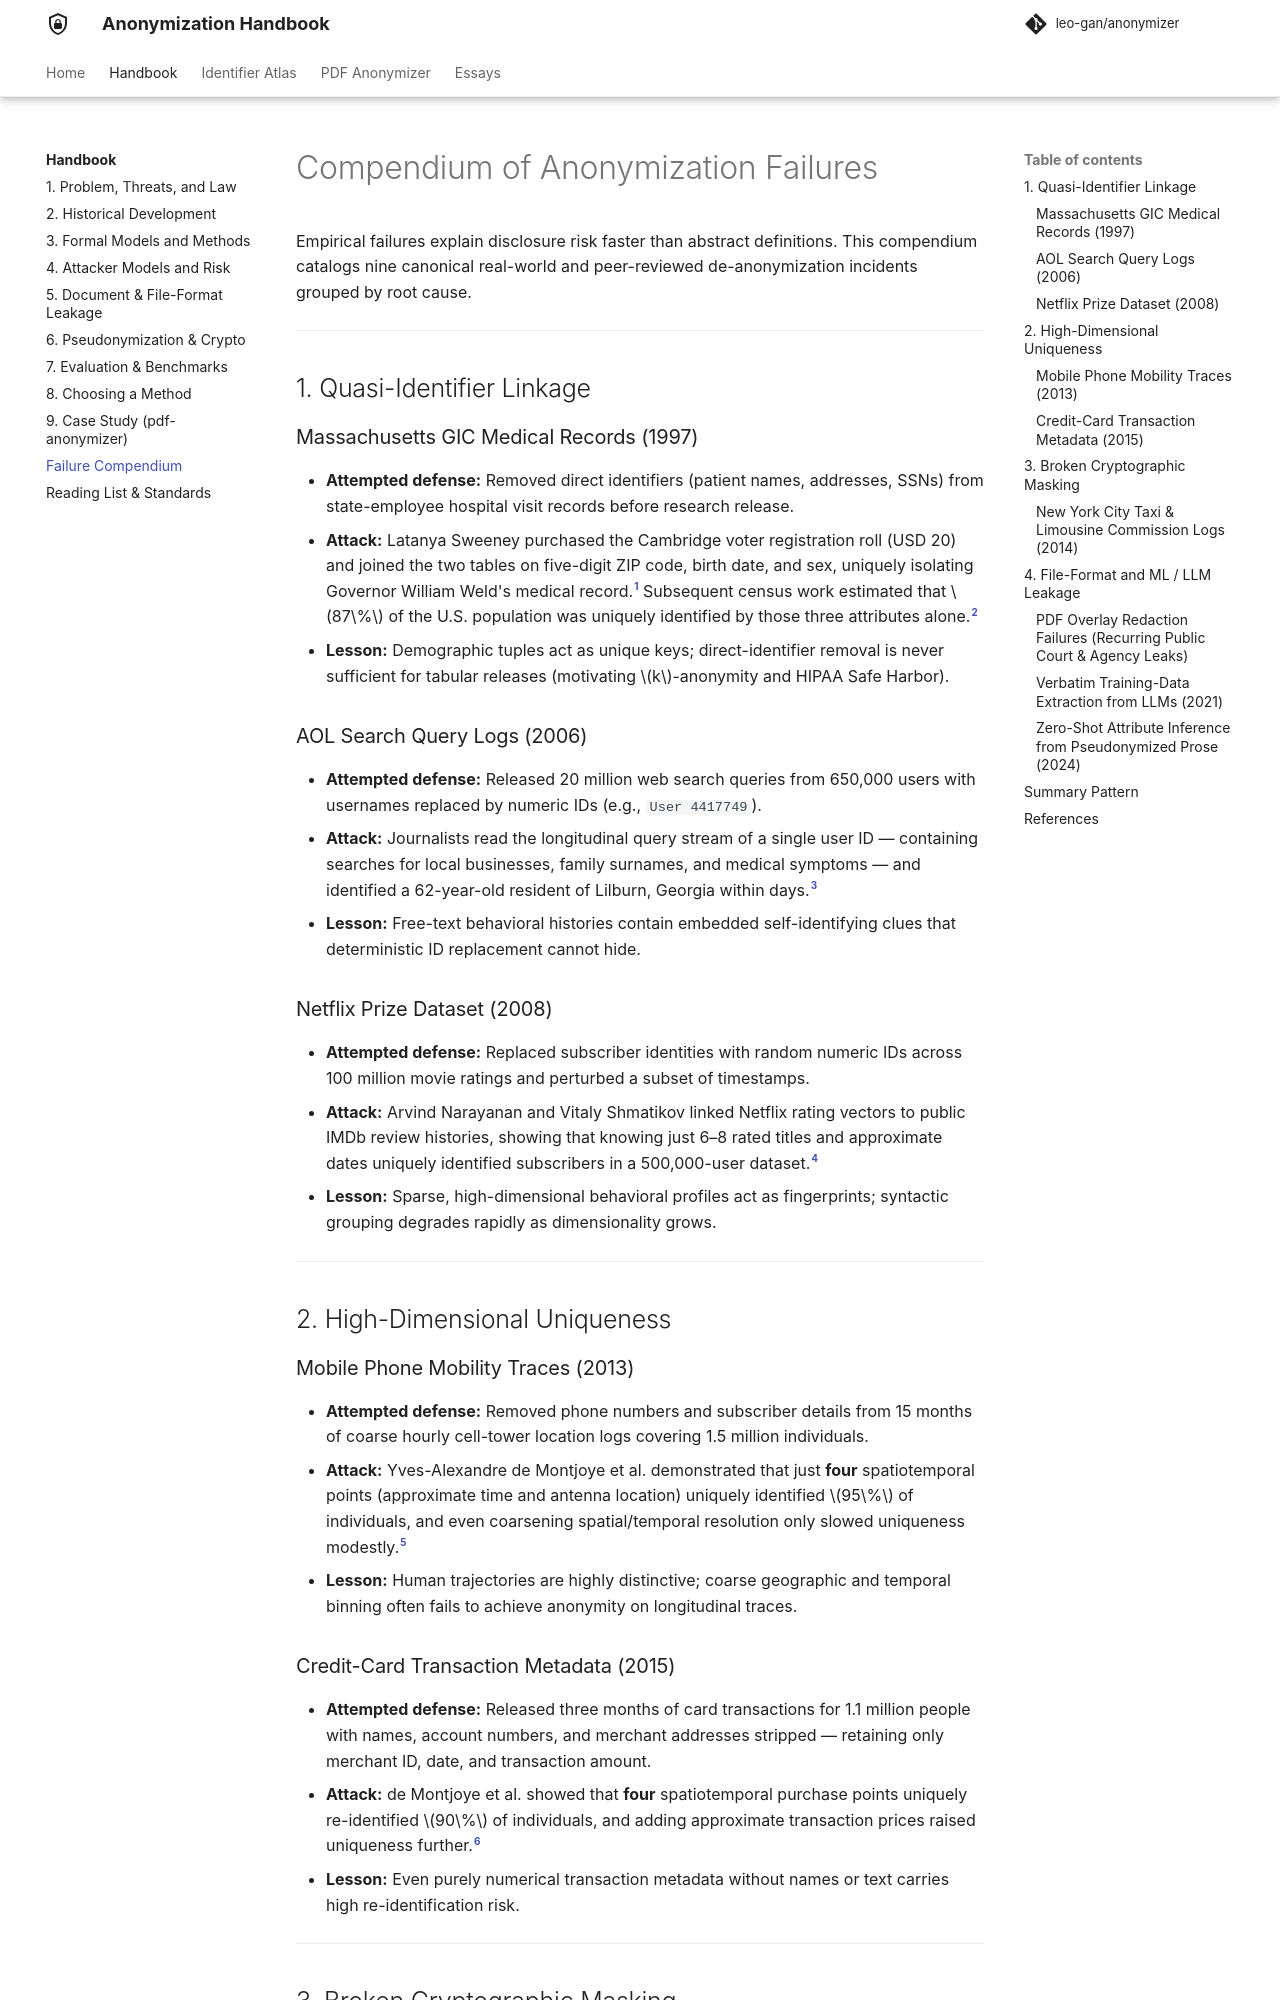

repository: leo-gan/anonymizer · page: 101/failure-compendium/index.html · generator: mkdocs

---
description: Structured catalog of canonical real-world anonymization failures — quasi-identifier linkage, high-dimensional uniqueness, broken hashing, file-format leaks, and ML/LLM attacks.
---

# Compendium of Anonymization Failures

Empirical failures explain disclosure risk faster than abstract definitions. This compendium catalogs nine canonical real-world and peer-reviewed de-anonymization incidents grouped by root cause.

---

## 1. Quasi-Identifier Linkage

### Massachusetts GIC Medical Records (1997)
- **Attempted defense:** Removed direct identifiers (patient names, addresses, SSNs) from state-employee hospital visit records before research release.
- **Attack:** Latanya Sweeney purchased the Cambridge voter registration roll (USD 20) and joined the two tables on five-digit ZIP code, birth date, and sex, uniquely isolating Governor William Weld's medical record.[^sweeney2002] Subsequent census work estimated that $87\%$ of the U.S. population was uniquely identified by those three attributes alone.[^sweeney2000]
- **Lesson:** Demographic tuples act as unique keys; direct-identifier removal is never sufficient for tabular releases (motivating $k$-anonymity and HIPAA Safe Harbor).

### AOL Search Query Logs (2006)
- **Attempted defense:** Released 20 million web search queries from 650,000 users with usernames replaced by numeric IDs (e.g., `User 4417749`).
- **Attack:** Journalists read the longitudinal query stream of a single user ID — containing searches for local businesses, family surnames, and medical symptoms — and identified a 62-year-old resident of Lilburn, Georgia within days.[^aol2006]
- **Lesson:** Free-text behavioral histories contain embedded self-identifying clues that deterministic ID replacement cannot hide.

### Netflix Prize Dataset (2008)
- **Attempted defense:** Replaced subscriber identities with random numeric IDs across 100 million movie ratings and perturbed a subset of timestamps.
- **Attack:** Arvind Narayanan and Vitaly Shmatikov linked Netflix rating vectors to public IMDb review histories, showing that knowing just 6–8 rated titles and approximate dates uniquely identified subscribers in a 500,000-user dataset.[^narayanan2008]
- **Lesson:** Sparse, high-dimensional behavioral profiles act as fingerprints; syntactic grouping degrades rapidly as dimensionality grows.

---

## 2. High-Dimensional Uniqueness

### Mobile Phone Mobility Traces (2013)
- **Attempted defense:** Removed phone numbers and subscriber details from 15 months of coarse hourly cell-tower location logs covering 1.5 million individuals.
- **Attack:** Yves-Alexandre de Montjoye et al. demonstrated that just **four** spatiotemporal points (approximate time and antenna location) uniquely identified $95\%$ of individuals, and even coarsening spatial/temporal resolution only slowed uniqueness modestly.[^demontjoye2013]
- **Lesson:** Human trajectories are highly distinctive; coarse geographic and temporal binning often fails to achieve anonymity on longitudinal traces.

### Credit-Card Transaction Metadata (2015)
- **Attempted defense:** Released three months of card transactions for 1.1 million people with names, account numbers, and merchant addresses stripped — retaining only merchant ID, date, and transaction amount.
- **Attack:** de Montjoye et al. showed that **four** spatiotemporal purchase points uniquely re-identified $90\%$ of individuals, and adding approximate transaction prices raised uniqueness further.[^demontjoye2015]
- **Lesson:** Even purely numerical transaction metadata without names or text carries high re-identification risk.

---

## 3. Broken Cryptographic Masking
